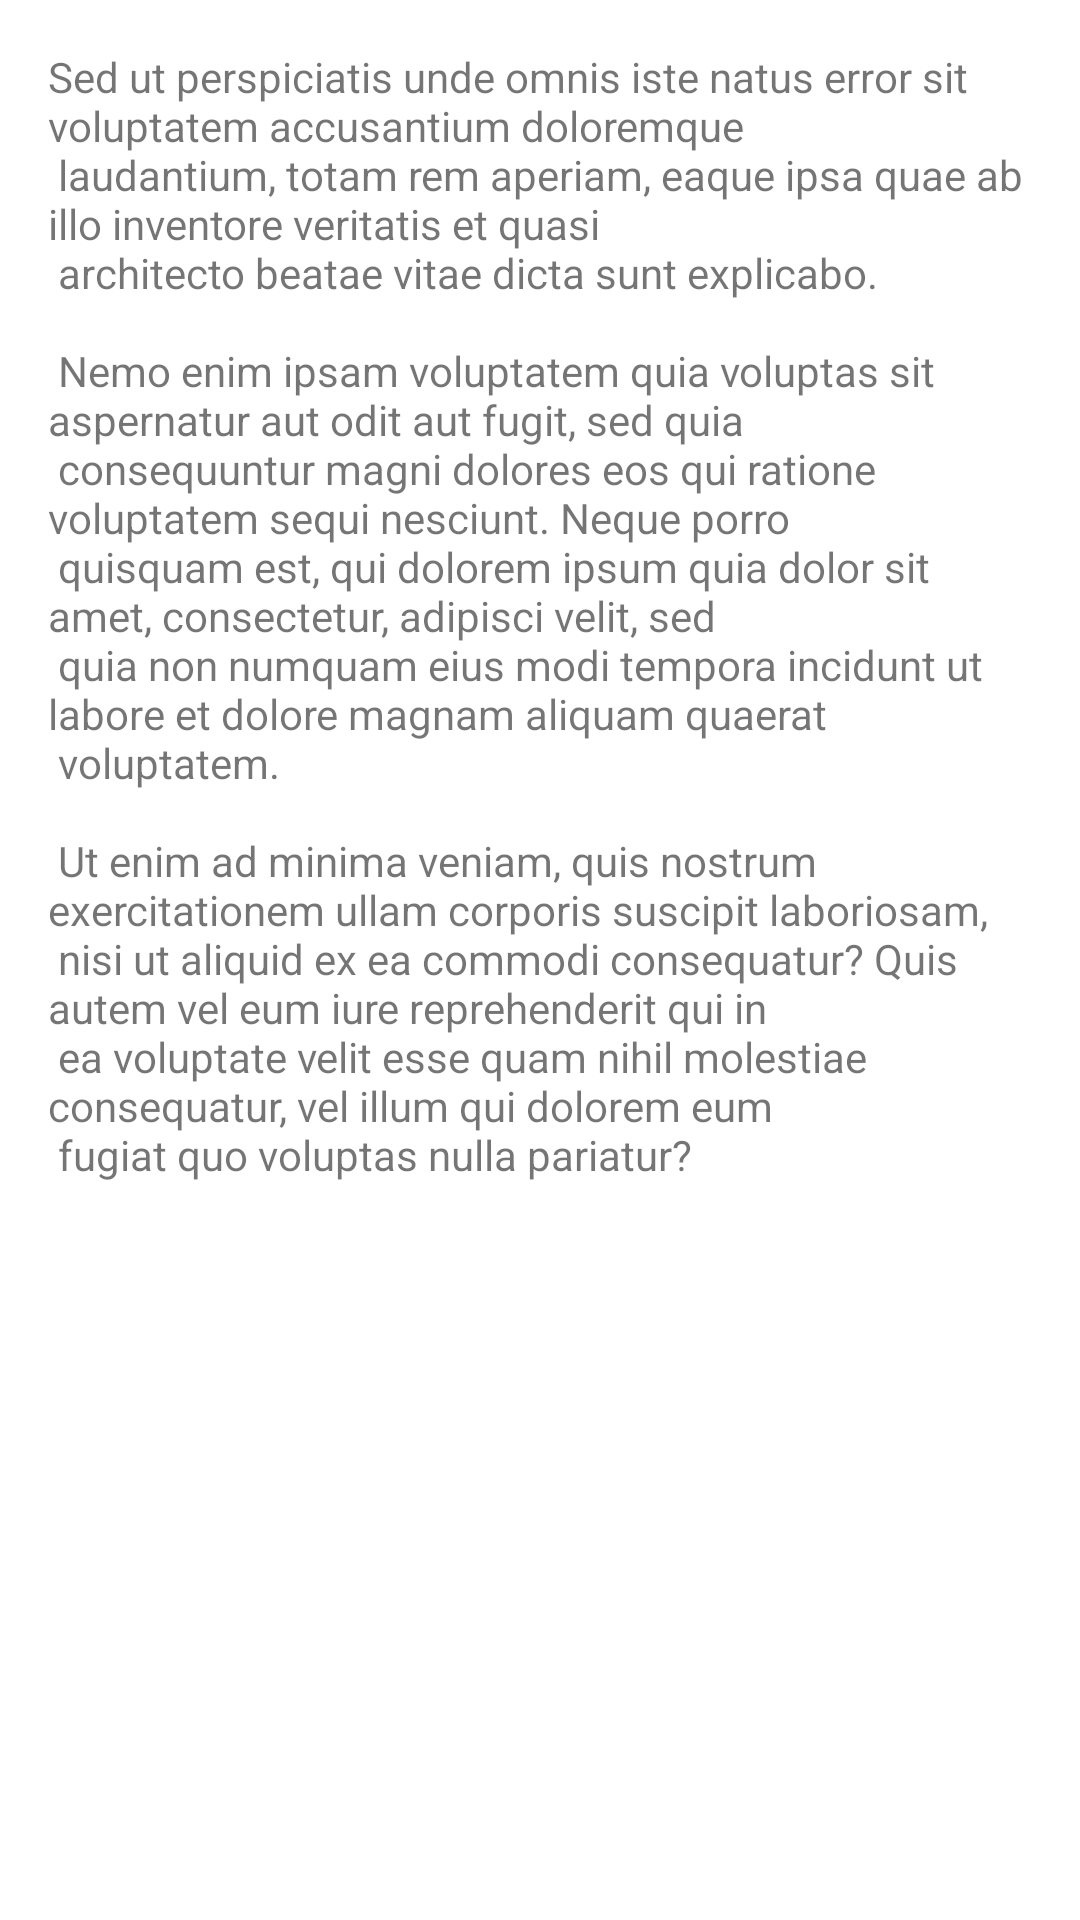

Android layout source for this screen:
<!-- AndroidManifest.xml: application theme AppTheme -->
<!-- res/layout/content_scrolling.xml -->
<?xml version="1.0" encoding="utf-8"?>
<androidx.core.widget.NestedScrollView xmlns:android="http://schemas.android.com/apk/res/android"
    xmlns:app="http://schemas.android.com/apk/res-auto"
    android:id="@+id/scrollable"
    android:layout_width="match_parent"
    android:layout_height="match_parent"
    app:layout_behavior="@string/appbar_scrolling_view_behavior">

    <TextView
        android:layout_width="wrap_content"
        android:layout_height="wrap_content"
        android:layout_margin="@dimen/text_margin"
        android:text="@string/large_text" />

</androidx.core.widget.NestedScrollView>
<!-- resources referenced by this layout -->
<resources>
  <dimen name="text_margin">16dp</dimen>
  <string name="large_text">
          Sed ut perspiciatis unde omnis iste natus error sit voluptatem accusantium doloremque \n
          laudantium, totam rem aperiam, eaque ipsa quae ab illo inventore veritatis et quasi \n
          architecto beatae vitae dicta sunt explicabo. \n\n
  
  
          Nemo enim ipsam voluptatem quia voluptas sit aspernatur aut odit aut fugit, sed quia \n
          consequuntur magni dolores eos qui ratione voluptatem sequi nesciunt. Neque porro \n
          quisquam est, qui dolorem ipsum quia dolor sit amet, consectetur, adipisci velit, sed \n
          quia non numquam eius modi tempora incidunt ut labore et dolore magnam aliquam quaerat \n
          voluptatem. \n\n
  
          Ut enim ad minima veniam, quis nostrum exercitationem ullam corporis suscipit laboriosam, \n
          nisi ut aliquid ex ea commodi consequatur? Quis autem vel eum iure reprehenderit qui in \n
          ea voluptate velit esse quam nihil molestiae consequatur, vel illum qui dolorem eum \n
          fugiat quo voluptas nulla pariatur? \n\n
  
      </string>
  <style name="AppTheme" parent="Theme.MaterialComponents.Light.NoActionBar">
          
          <item name="colorPrimary">@color/colorPrimary</item>
          <item name="colorPrimaryDark">@color/colorPrimaryDark</item>
          <item name="colorAccent">@color/colorAccent</item>
      </style>
  <color name="colorPrimary">#80deea</color>
  <color name="colorPrimaryDark">#00574B</color>
  <color name="colorAccent">#80deea</color>
</resources>
